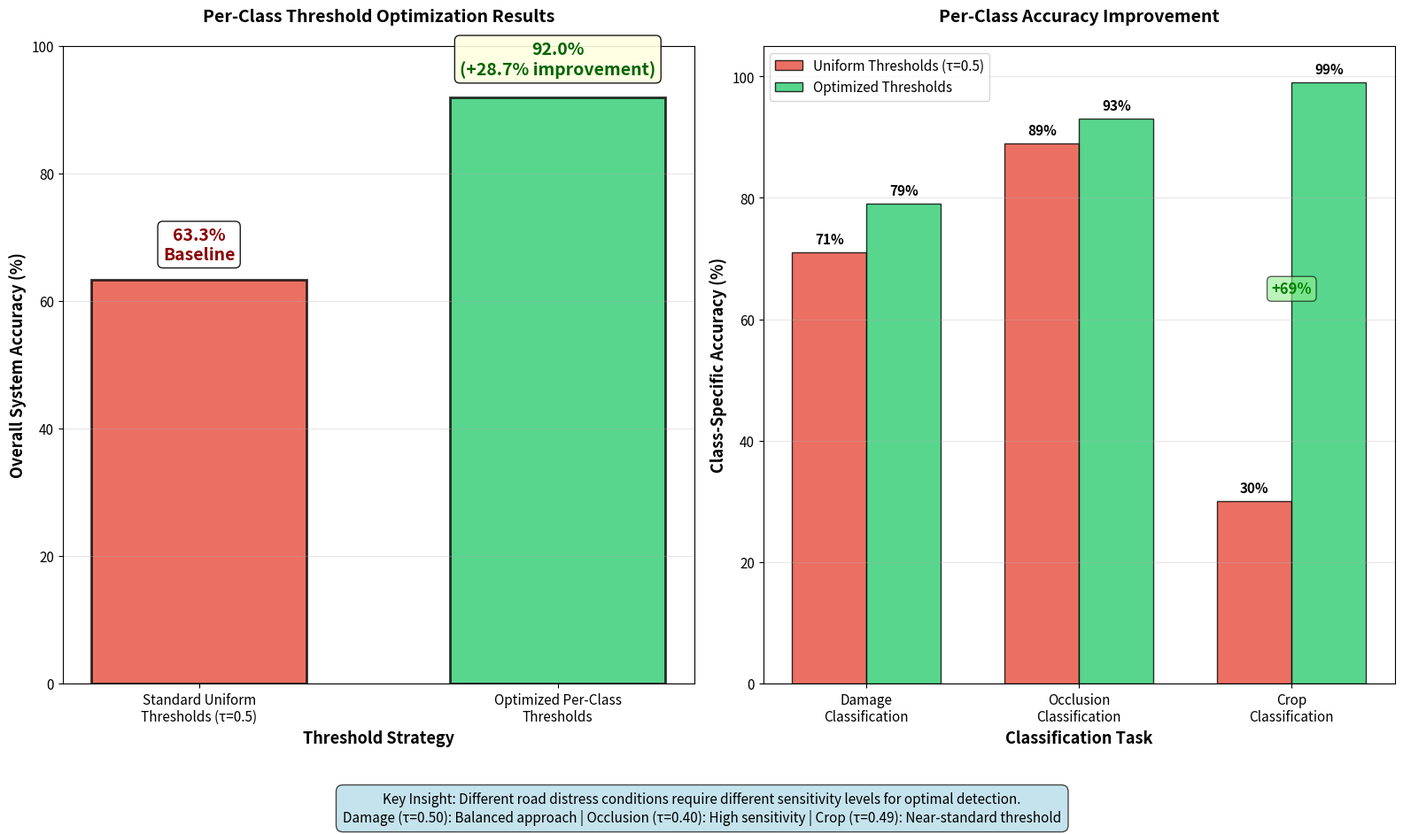

Reproduce this figure in Python.
#!/usr/bin/env python3
"""
Create breakthrough analysis visualization WITHOUT breakthrough labels
Clean version for professional presentation
"""

import matplotlib
matplotlib.use('Agg')
import matplotlib.pyplot as plt
import numpy as np
import os

# Set style for publication quality
plt.rcParams['figure.dpi'] = 300
plt.rcParams['savefig.dpi'] = 300
plt.rcParams['font.size'] = 12
plt.rcParams['axes.titlesize'] = 14
plt.rcParams['axes.labelsize'] = 12
plt.rcParams['xtick.labelsize'] = 11
plt.rcParams['ytick.labelsize'] = 11
plt.rcParams['legend.fontsize'] = 11

# Output directory
output_dir = "mlds_final_project_template/images"
os.makedirs(output_dir, exist_ok=True)

def create_clean_breakthrough_analysis():
    """Create threshold comparison visualization without breakthrough labels"""
    fig, (ax1, ax2) = plt.subplots(1, 2, figsize=(16, 10))
    
    # Main threshold comparison
    approaches = ['Standard Uniform\nThresholds (τ=0.5)', 'Optimized Per-Class\nThresholds']
    accuracies = [63.3, 92.0]
    colors = ['#e74c3c', '#2ecc71']
    
    bars1 = ax1.bar(approaches, accuracies, color=colors, alpha=0.8, 
                    edgecolor='black', linewidth=2, width=0.6)
    
    ax1.set_ylabel('Overall System Accuracy (%)', fontweight='bold', fontsize=13)
    ax1.set_xlabel('Threshold Strategy', fontweight='bold', fontsize=13)
    ax1.set_title('Per-Class Threshold Optimization Results', 
                  fontweight='bold', fontsize=14, pad=20)
    ax1.set_ylim(0, 100)
    ax1.grid(True, alpha=0.3, axis='y')
    
    # Add clean value labels
    ax1.text(0, 66, '63.3%\nBaseline', ha='center', va='bottom', 
            fontsize=14, fontweight='bold', color='darkred',
            bbox=dict(boxstyle="round,pad=0.3", facecolor='white', alpha=0.9))
    ax1.text(1, 95, '92.0%\n(+28.7% improvement)', ha='center', va='bottom', 
            fontsize=14, fontweight='bold', color='darkgreen',
            bbox=dict(boxstyle="round,pad=0.3", facecolor='lightyellow', alpha=0.9))
    
    # Detailed breakdown by class
    classes_detailed = ['Damage\nClassification', 'Occlusion\nClassification', 'Crop\nClassification']
    uniform_acc = [71, 89, 30]  # Estimated based on imbalance
    optimized_acc = [79, 93, 99]  # From paper results
    
    x = np.arange(len(classes_detailed))
    width = 0.35
    
    bars2a = ax2.bar(x - width/2, uniform_acc, width, label='Uniform Thresholds (τ=0.5)', 
                     color='#e74c3c', alpha=0.8, edgecolor='black')
    bars2b = ax2.bar(x + width/2, optimized_acc, width, label='Optimized Thresholds', 
                     color='#2ecc71', alpha=0.8, edgecolor='black')
    
    ax2.set_ylabel('Class-Specific Accuracy (%)', fontweight='bold', fontsize=13)
    ax2.set_xlabel('Classification Task', fontweight='bold', fontsize=13)
    ax2.set_title('Per-Class Accuracy Improvement', fontweight='bold', fontsize=14, pad=20)
    ax2.set_xticks(x)
    ax2.set_xticklabels(classes_detailed)
    ax2.legend(loc='upper left')
    ax2.grid(True, alpha=0.3, axis='y')
    ax2.set_ylim(0, 105)
    
    # Add improvement annotations (clean version)
    improvements = ['+8%', '+4%', '+69%']
    for i, (bar_old, bar_new, improvement) in enumerate(zip(bars2a, bars2b, improvements)):
        # Old accuracy
        ax2.text(bar_old.get_x() + bar_old.get_width()/2., bar_old.get_height() + 1,
                f'{uniform_acc[i]}%', ha='center', va='bottom', fontweight='bold', fontsize=11)
        # New accuracy
        ax2.text(bar_new.get_x() + bar_new.get_width()/2., bar_new.get_height() + 1,
                f'{optimized_acc[i]}%', ha='center', va='bottom', fontweight='bold', fontsize=11)
        # Clean improvement text for crop class only
        if i == 2:  # Crop shows dramatic improvement
            ax2.text(i, 65, improvement, ha='center', va='center', fontsize=12, fontweight='bold', 
                    color='green', bbox=dict(boxstyle="round,pad=0.3", facecolor='lightgreen', alpha=0.6))
    
    # Add methodology explanation
    fig.text(0.5, 0.02, 
             'Key Insight: Different road distress conditions require different sensitivity levels for optimal detection.\n' +
             'Damage (τ=0.50): Balanced approach | Occlusion (τ=0.40): High sensitivity | Crop (τ=0.49): Near-standard threshold',
             ha='center', va='bottom', fontsize=11, style='italic',
             bbox=dict(boxstyle="round,pad=0.5", facecolor='lightblue', alpha=0.7))
    
    plt.tight_layout()
    plt.subplots_adjust(bottom=0.18, top=0.90)
    
    # Save the clean version
    filepath = os.path.join(output_dir, 'breakthrough_analysis.png')
    plt.savefig(filepath, dpi=300, bbox_inches='tight', facecolor='white', edgecolor='none')
    plt.close()
    print(f"Saved clean breakthrough analysis: {filepath}")

if __name__ == "__main__":
    print("Creating clean breakthrough analysis without breakthrough labels...")
    create_clean_breakthrough_analysis()
    print("✓ Clean breakthrough analysis completed!")
